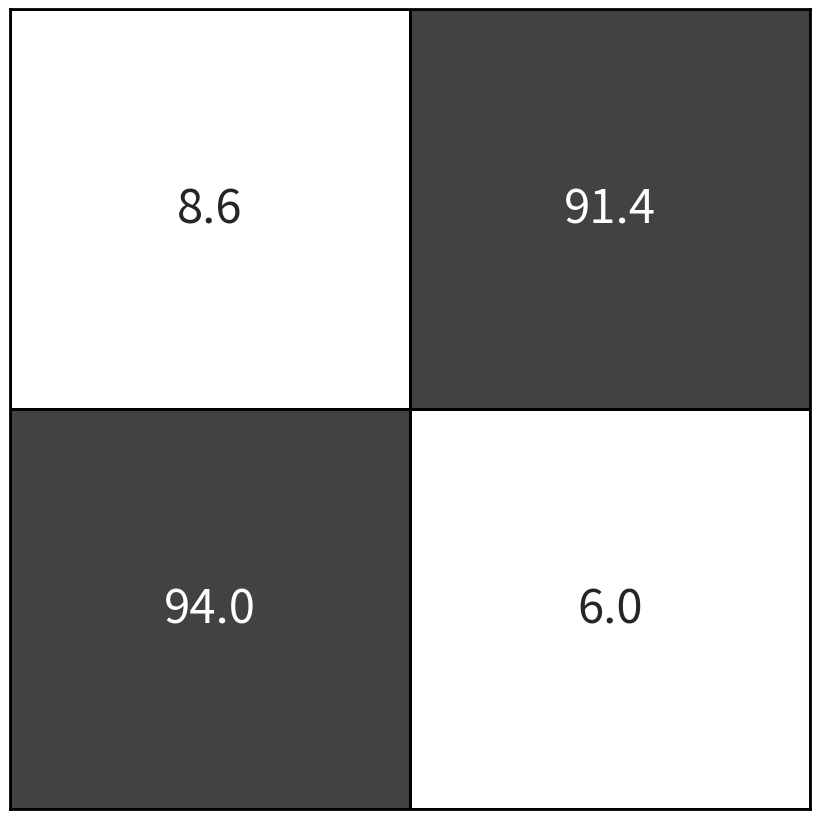

Write Python code to recreate this figure.
#!/usr/bin/env python
# coding: utf-8

# In[2]:


from matplotlib.colors import LinearSegmentedColormap

def grayscale_cmap(cmap):
    """Return a grayscale version of the given colormap"""
    cmap = plt.cm.get_cmap(cmap)
    colors = cmap(np.arange(cmap.N))
    
    # convert RGBA to perceived grayscale luminance
    # cf. http://alienryderflex.com/hsp.html
    RGB_weight = [0.299, 0.587, 0.114]
    luminance = np.sqrt(np.dot(colors[:, :3] ** 2, RGB_weight))
    colors[:, :3] = luminance[:, np.newaxis]
        
    return LinearSegmentedColormap.from_list(cmap.name + "_gray", colors, cmap.N)


# In[5]:


import matplotlib.pyplot as plt
import numpy as np
import pandas as pd
import seaborn as sb


from math import pi
from matplotlib.colors import ListedColormap

s=float(91.4) #Sweep_detected_as_sweep
n=float(94.0) #Neutral_detected_as_newtral


cm =  [[100-s, s], [n, 100-n]]

#Here 91.4


df_cm = pd.DataFrame(cm)

cmap = sb.cubehelix_palette(start=(5/6)*pi, rot=0.1, light=1, dark=0.25, n_colors=10)

gs_kw = dict(left=0, right=1, top=1, bottom=0)

fig, ax = plt.subplots(nrows=1, ncols=1, figsize=(8, 8), gridspec_kw=gs_kw)

ax = sb.heatmap(data=df_cm, vmin=0.0, vmax=100.0,linewidths=1, linecolor='black', annot=True, annot_kws={"size": 34}, fmt='.1f', ax=ax, square=True, cbar=False,
                cmap=grayscale_cmap(ListedColormap(cmap)), xticklabels=False, yticklabels=False)

for _, spine in ax.spines.items():
    spine.set_visible(True)
    spine.set_linewidth(2)

#plt.savefig( 'Directory/confusion.pdf', format='pdf')


# In[ ]:




